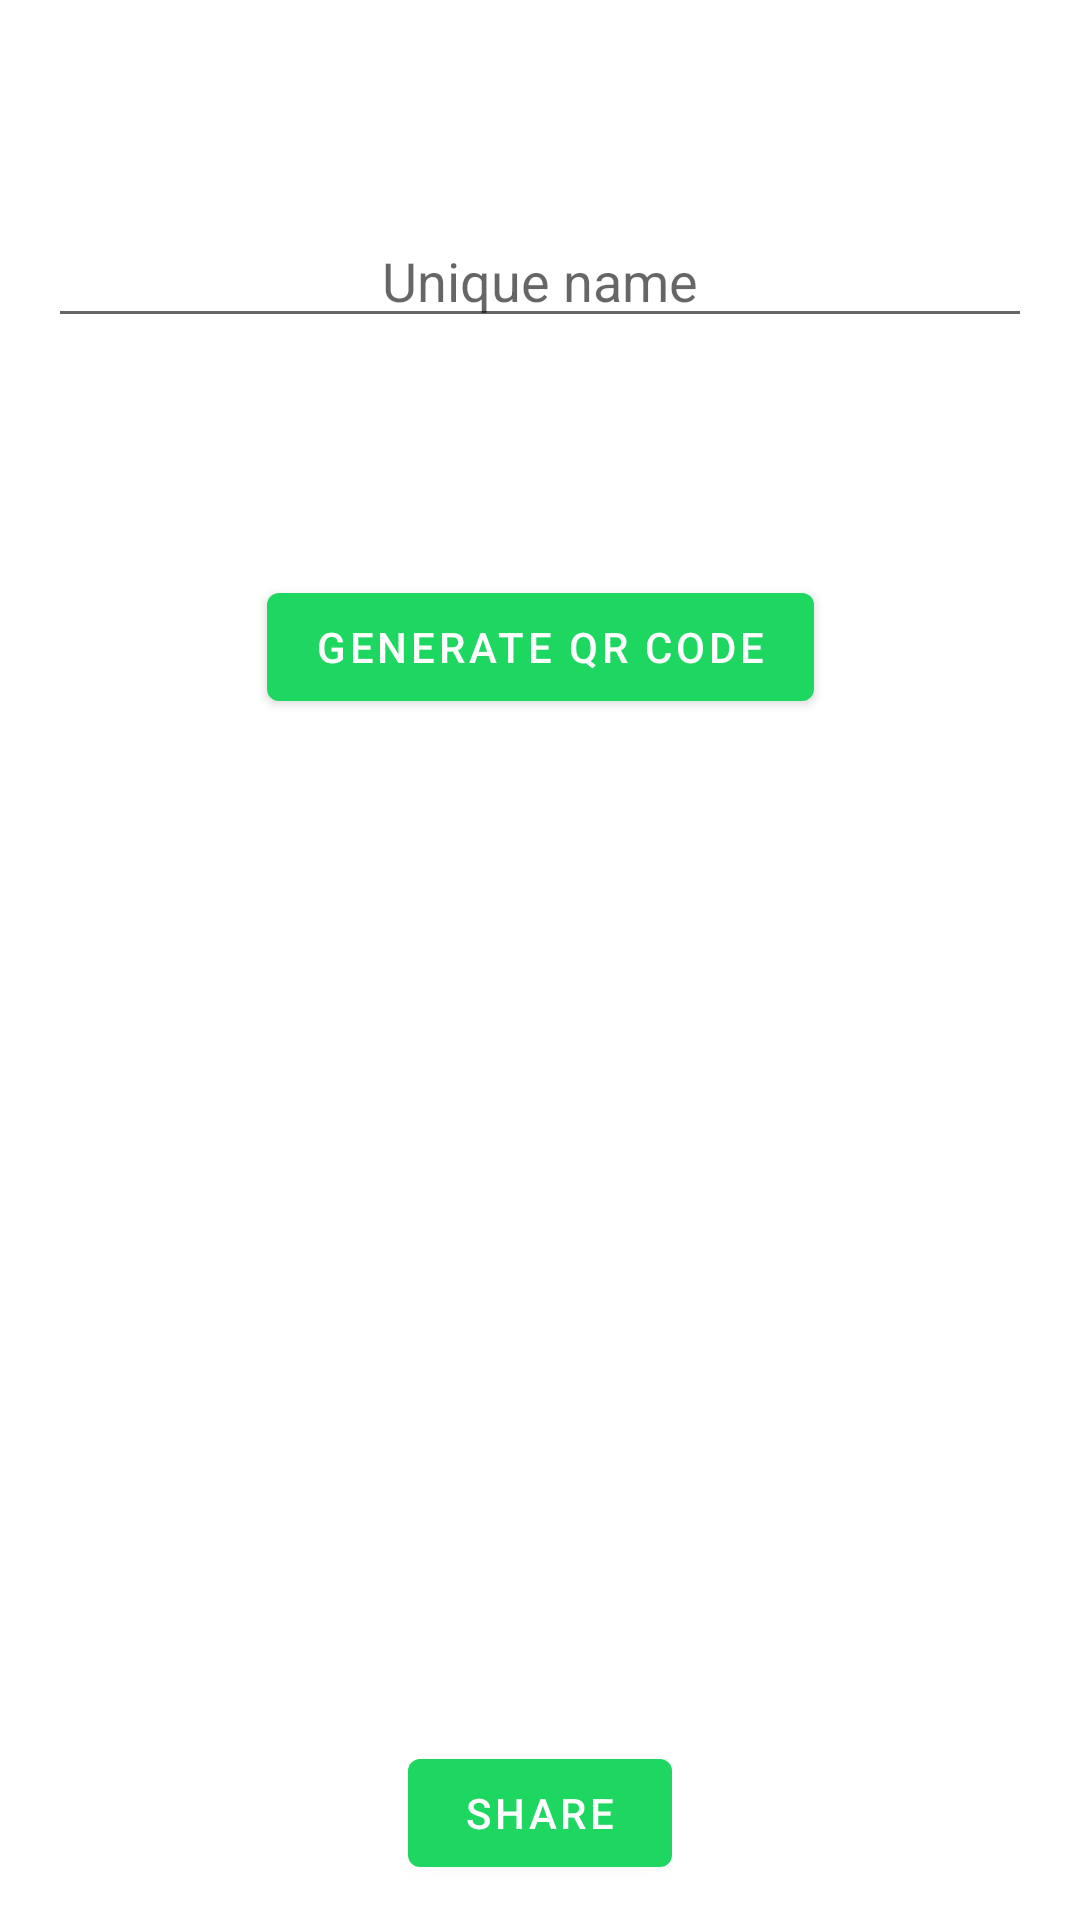

Reconstruct the res/layout file that produces this screen, plus the resources it refers to.
<!-- AndroidManifest.xml: application theme AppTheme -->
<!-- res/layout/fragment_qr.xml -->
<?xml version="1.0" encoding="utf-8"?>
<FrameLayout xmlns:android="http://schemas.android.com/apk/res/android"
    xmlns:app="http://schemas.android.com/apk/res-auto"
    xmlns:tools="http://schemas.android.com/tools"
    android:layout_width="match_parent"
    android:layout_height="match_parent"
    tools:context=".Fragments.QRFragment"
    >
  <androidx.constraintlayout.widget.ConstraintLayout
      android:layout_width="match_parent"
      android:layout_height="match_parent"
      >

    <EditText
        android:id="@+id/txtQr"
        android:layout_width="match_parent"
        android:layout_height="wrap_content"
        android:layout_marginBottom="8dp"
        android:layout_marginEnd="16dp"
        android:layout_marginStart="16dp"
        android:layout_marginTop="8dp"
        android:hint="Unique name"
        android:imeOptions="actionDone"
        android:singleLine="true"
        android:textAlignment="center"
        app:layout_constraintBottom_toTopOf="@+id/mtrlBtnQr"
        app:layout_constraintEnd_toEndOf="parent"
        app:layout_constraintStart_toStartOf="parent"
        app:layout_constraintTop_toTopOf="parent"
        />
    <com.google.android.material.button.MaterialButton
        android:id="@+id/mtrlBtnQr"
        android:layout_width="wrap_content"
        android:layout_height="wrap_content"
        android:layout_marginBottom="8dp"
        android:layout_marginEnd="8dp"
        android:layout_marginStart="8dp"
        android:layout_marginTop="8dp"
        android:text="Generate QR Code"
        app:layout_constraintBottom_toTopOf="@+id/imgQr"
        app:layout_constraintEnd_toEndOf="parent"
        app:layout_constraintStart_toStartOf="parent"
        app:layout_constraintTop_toBottomOf="@+id/txtQr"
        />
    <ImageView
        android:id="@+id/imgQr"
        android:layout_width="250dp"
        android:layout_height="250dp"
        android:layout_marginBottom="8dp"
        android:layout_marginEnd="8dp"
        android:layout_marginStart="8dp"
        android:layout_marginTop="8dp"
        app:layout_constraintBottom_toBottomOf="parent"
        app:layout_constraintEnd_toEndOf="parent"
        app:layout_constraintStart_toStartOf="parent"
        app:layout_constraintTop_toBottomOf="@+id/mtrlBtnQr"
        />
    <com.google.android.material.button.MaterialButton
        android:id="@+id/mtrlBtnShare"
        android:layout_width="wrap_content"
        android:layout_height="wrap_content"
        android:layout_marginBottom="8dp"
        android:layout_marginEnd="8dp"
        android:layout_marginStart="8dp"
        android:layout_marginTop="8dp"
        android:text="Share"
        app:layout_constraintBottom_toBottomOf="parent"
        app:layout_constraintEnd_toEndOf="parent"
        app:layout_constraintStart_toStartOf="parent"
        app:layout_constraintTop_toBottomOf="@+id/imgQr"
        />
  </androidx.constraintlayout.widget.ConstraintLayout>


</FrameLayout>
<!-- resources referenced by this layout -->
<resources>
  <style name="AppTheme" parent="Theme.MaterialComponents.Light.DarkActionBar">
      
      <item name="colorPrimary">@color/colorPrimary</item>
      <item name="colorPrimaryDark">@color/colorPrimaryDark</item>
      <item name="colorAccent">@color/colorAccent</item>
      <item name="windowActionBar">false</item>
      <item name="windowNoTitle">true</item>
      
      
  
  
    </style>
  <color name="colorPrimary">#1ed760</color>
  <color name="colorPrimaryDark">#00a431</color>
  <color name="colorAccent">#00a431</color>
</resources>
